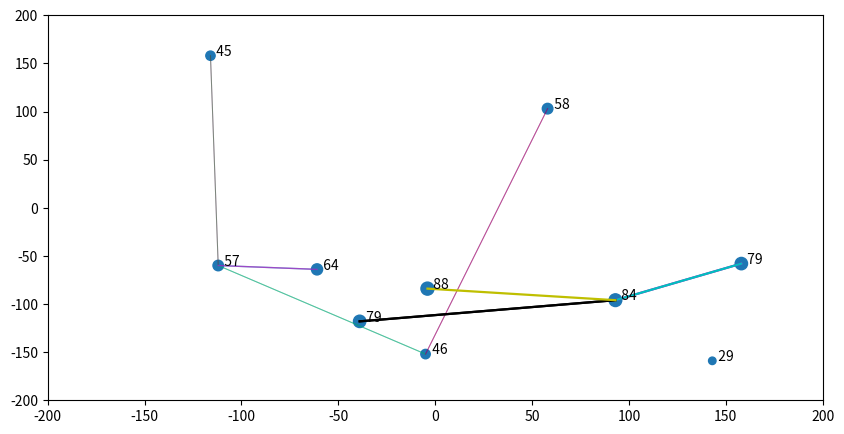

This chart was generated by the following Python code:
import numpy as np
import matplotlib.pyplot as plt
import random

colors = ["b", "g", "r", "c", "m", "y", "k"]


def alpha_finder(value):
    if 0<= value <= 5:
        alpha = 1
    elif 6 < value <= 8:
        alpha = 0.65
    elif 9 < value <= 12:
        alpha = 0.45
    else:
        alpha = 0.30
    return alpha


def width_finder(value):
    if (value > 2) and (value <= 5):
        width = 1.6
    elif 6 < value <= 8:
        width = 1
    elif 9 < value <= 12:
        width = 0.75
    else:
        width = 0
    return width


# B = np.random.randint(-100,100, size=(10,10))
data = np.random.randint(1, 100, size=10)

X = np.random.randint(-170, 170, size=10)
Y = np.random.randint(-170, 170, size=10)

# X = np.sort(B[0,:])
# Y = np.sort(B[:,0])

tempX = np.array([])
tempY = np.array([])
data = np.sort(data)
i = 0

plt.figure(figsize=(10, 5))

for i in range(10):
    if i + 1 == 10:
        break
    else:
        for j in range(1,10):
            print([X[i],X[j]])
            print([Y[i], Y[j]])
            plt.plot((X[i],X[j]),(Y[i], Y[j]), linewidth=width_finder(abs((data[i] - data[j]))), color=random.choice(colors),
                        alpha=alpha_finder(abs((data[i] - data[j]))))


plt.scatter(X, Y,s=data)
plt.xlim([-200, 200])
plt.ylim([-200, 200])

for i, txt in enumerate(data):
    plt.annotate(f"{txt:4}", (X[i], Y[i]))

plt.show()
